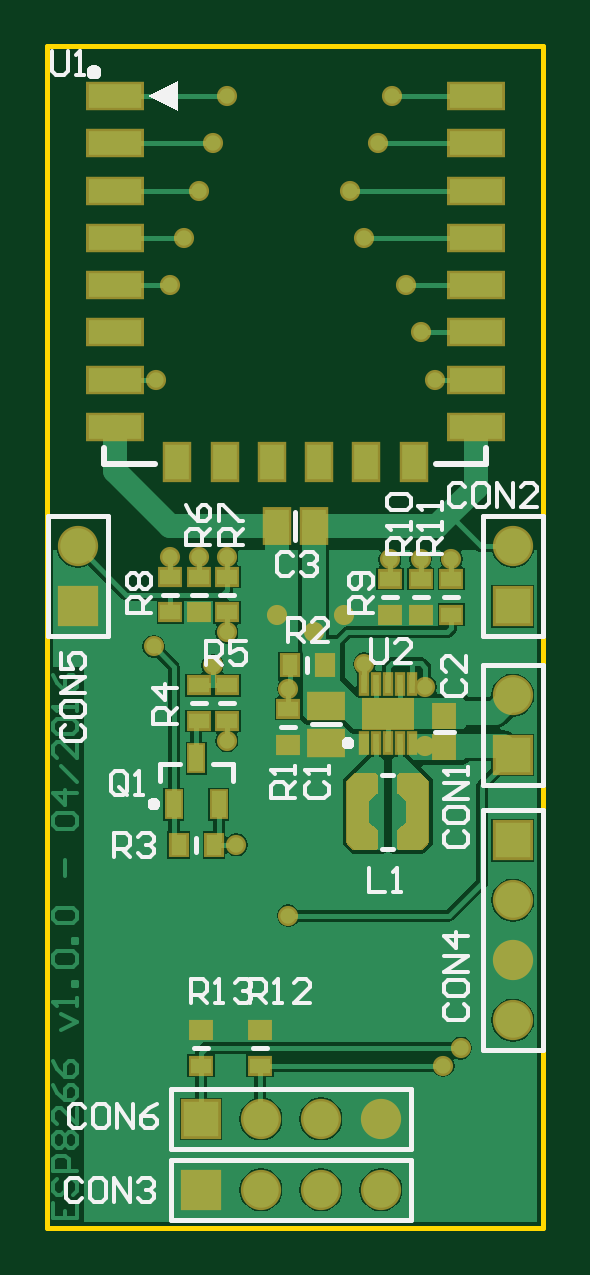
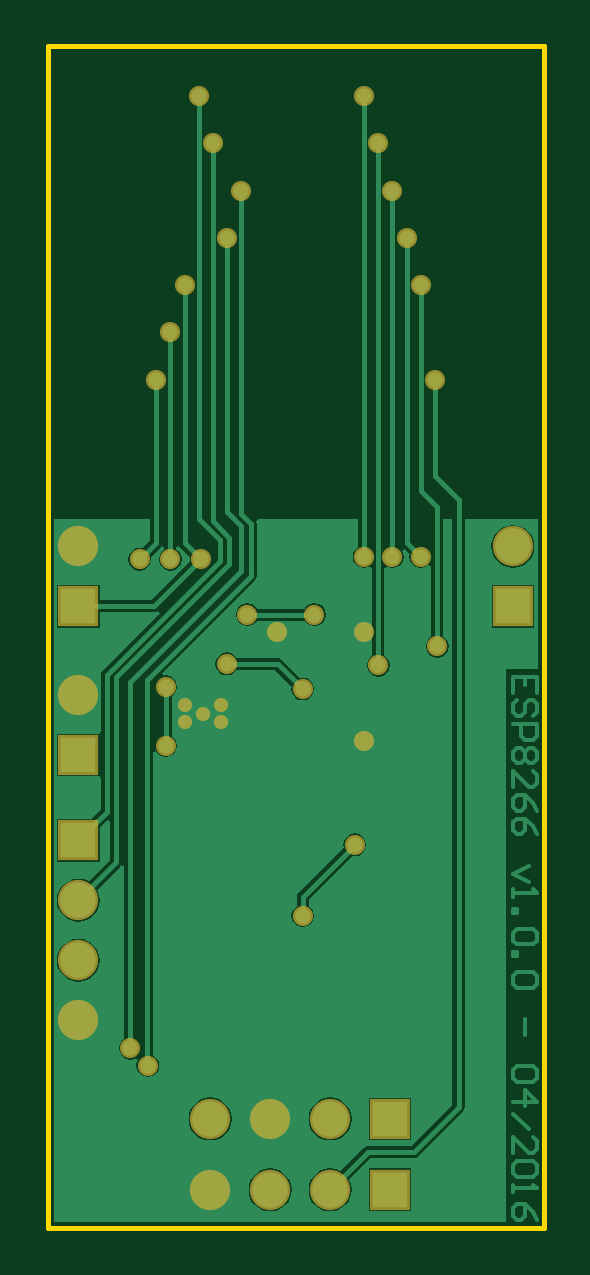
Circuit board: 6 layer files. Board 21.0 x 50.0 mm.
- bottom_copper: ESP_Temperature_1.0.0.GBL (12068 bytes)
- bottom_mask: ESP_Temperature_1.0.0.GBS (1260 bytes)
- outline: ESP_Temperature_1.0.0.GKO (174 bytes)
- top_copper: ESP_Temperature_1.0.0.GTL (17425 bytes)
- top_silk: ESP_Temperature_1.0.0.GTO (12912 bytes)
- top_mask: ESP_Temperature_1.0.0.GTS (6062 bytes)

=== bottom_copper: ESP_Temperature_1.0.0.GBL (12068 bytes, source omitted) ===
=== bottom_mask: ESP_Temperature_1.0.0.GBS ===
G04 Layer_Color=16711935*
%FSLAX24Y24*%
%MOIN*%
G70*
G01*
G75*
%ADD44R,0.0671X0.0671*%
%ADD45C,0.0671*%
%ADD46R,0.0671X0.0671*%
%ADD47C,0.0237*%
%ADD48C,0.0336*%
D44*
X2559Y630D02*
D03*
Y1811D02*
D03*
D45*
X3559Y630D02*
D03*
X4559D02*
D03*
X5559D02*
D03*
X3559Y1811D02*
D03*
X4559D02*
D03*
X5559D02*
D03*
X7756Y11354D02*
D03*
Y8874D02*
D03*
Y5457D02*
D03*
Y4457D02*
D03*
Y3457D02*
D03*
X512Y11354D02*
D03*
D46*
X7756Y10354D02*
D03*
Y7874D02*
D03*
Y6457D02*
D03*
X512Y10354D02*
D03*
D47*
X5380Y8705D02*
D03*
X5971D02*
D03*
Y8429D02*
D03*
X5380D02*
D03*
X5676Y8567D02*
D03*
D48*
X6594Y2697D02*
D03*
X6890Y2992D02*
D03*
X3150Y6378D02*
D03*
X1811Y14134D02*
D03*
X2047Y15709D02*
D03*
X2283Y16496D02*
D03*
X2520Y17283D02*
D03*
X2756Y18071D02*
D03*
X2992Y18858D02*
D03*
X6457Y14134D02*
D03*
X6220Y14921D02*
D03*
X5984Y15709D02*
D03*
X2992Y11181D02*
D03*
X2520Y11181D02*
D03*
X2047Y11181D02*
D03*
X5709Y11142D02*
D03*
X6220D02*
D03*
X6732D02*
D03*
X2992Y9921D02*
D03*
X2756Y9370D02*
D03*
X2992Y8110D02*
D03*
X5039Y17283D02*
D03*
X5276Y16496D02*
D03*
X4016Y8976D02*
D03*
X5282Y9394D02*
D03*
X4941Y10217D02*
D03*
X3819D02*
D03*
X1772Y9685D02*
D03*
X4439Y9921D02*
D03*
X5748Y18858D02*
D03*
X5512Y18071D02*
D03*
X4016Y5197D02*
D03*
X6299Y9016D02*
D03*
Y8031D02*
D03*
M02*

=== outline: ESP_Temperature_1.0.0.GKO ===
G04 Layer_Color=13278208*
%FSLAX24Y24*%
%MOIN*%
G70*
G01*
G75*
%ADD21C,0.0079*%
D21*
X-0Y19685D02*
X8268D01*
Y0D02*
Y19685D01*
X0Y0D02*
X8268D01*
X-0Y19685D02*
X0Y0D01*
M02*

=== top_copper: ESP_Temperature_1.0.0.GTL (17425 bytes, source omitted) ===
=== top_silk: ESP_Temperature_1.0.0.GTO (12912 bytes, source omitted) ===
=== top_mask: ESP_Temperature_1.0.0.GTS (6062 bytes, source omitted) ===
